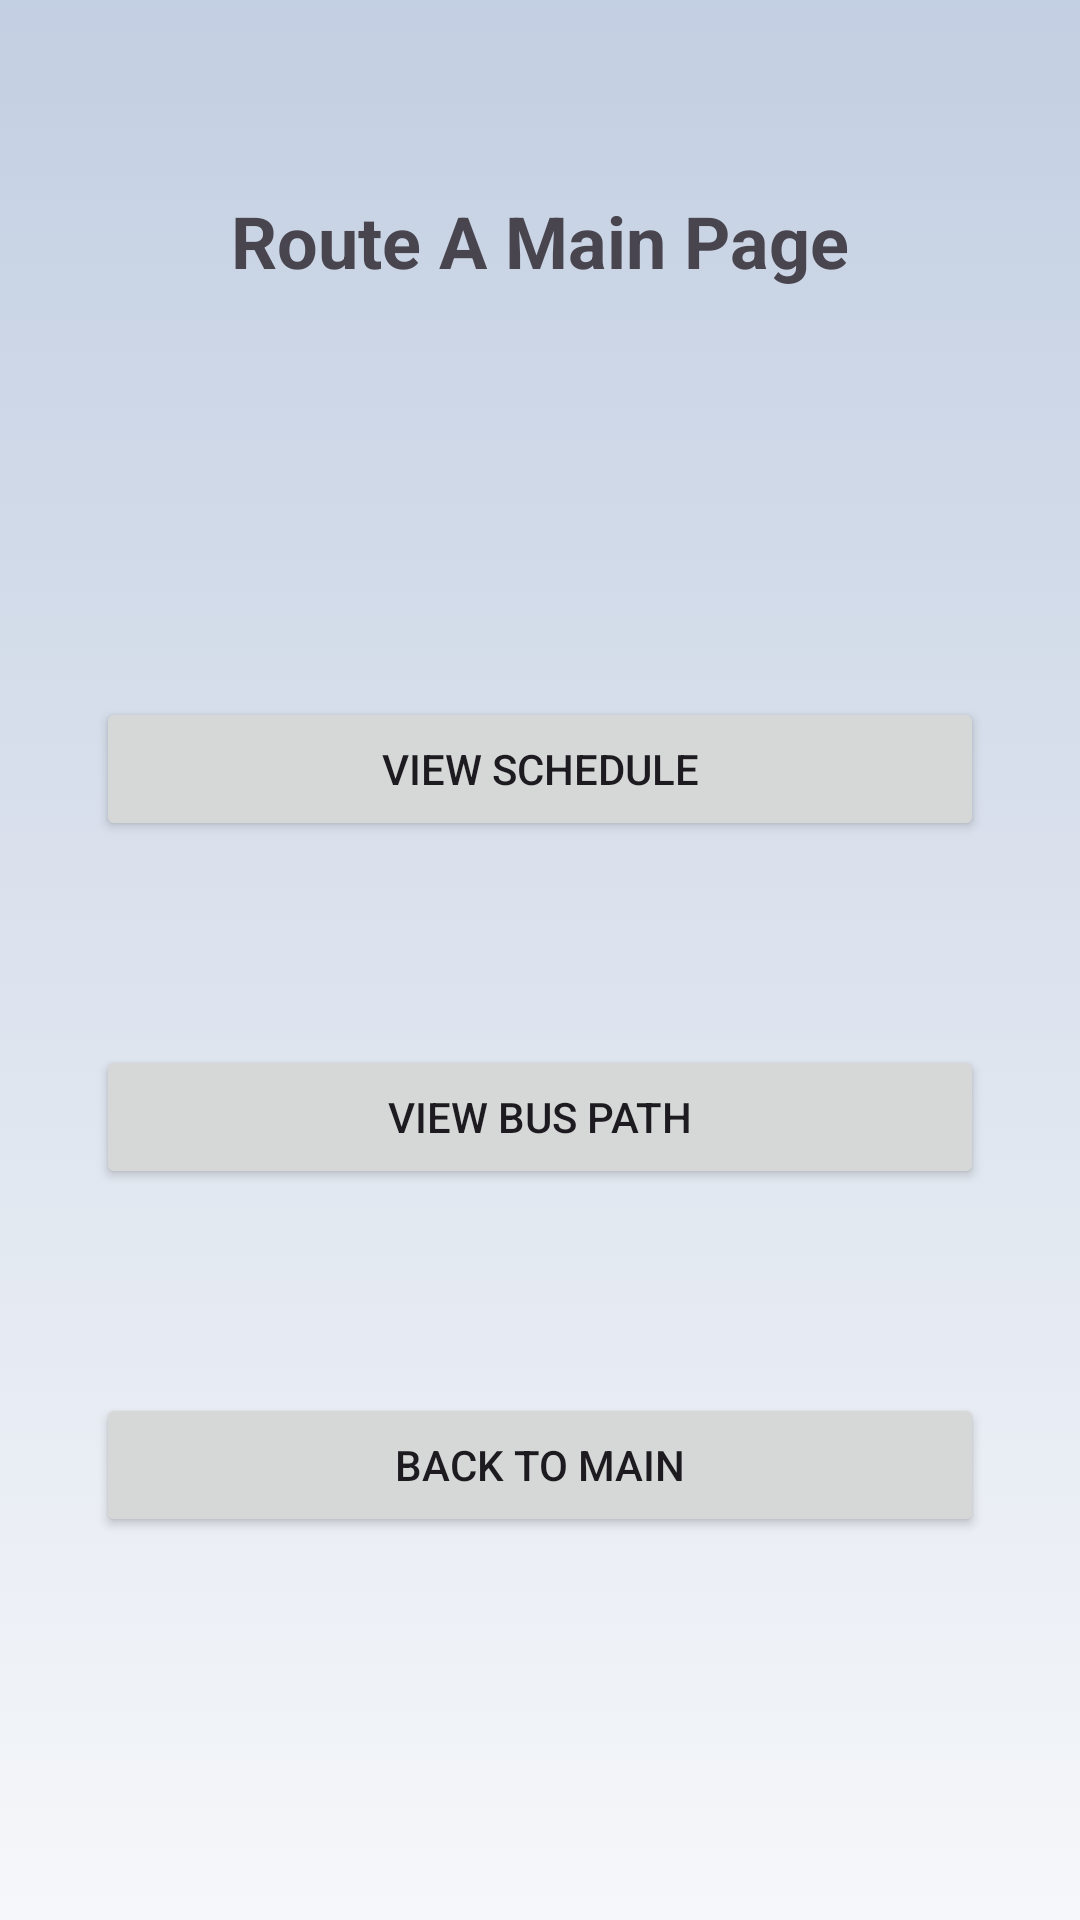

Layout XML and referenced resources for this Android screen:
<!-- AndroidManifest.xml: application theme Theme.UniMAPSmartBusTracker -->
<!-- res/layout/activity_route_apage.xml -->
<?xml version="1.0" encoding="utf-8"?>
<androidx.constraintlayout.widget.ConstraintLayout xmlns:android="http://schemas.android.com/apk/res/android"
    xmlns:app="http://schemas.android.com/apk/res-auto"
    xmlns:tools="http://schemas.android.com/tools"
    android:layout_width="match_parent"
    android:layout_height="match_parent"
    android:background="@drawable/gradientcolor1"
    tools:context=".RouteAPage">

    <TextView
        android:id="@+id/routeATitleTextView"
        android:layout_width="wrap_content"
        android:layout_height="wrap_content"
        android:layout_marginTop="64dp"
        android:text="Route A Main Page"
        android:textSize="24sp"
        android:textStyle="bold"
        app:layout_constraintEnd_toEndOf="parent"
        app:layout_constraintStart_toStartOf="parent"
        app:layout_constraintTop_toTopOf="parent" />

    <Button
        android:id="@+id/viewScheduleButton"
        android:layout_width="0dp"
        android:layout_height="wrap_content"
        android:layout_marginStart="32dp"
        android:layout_marginTop="136dp"
        android:layout_marginEnd="32dp"
        android:text="View Schedule"
        app:layout_constraintEnd_toEndOf="parent"
        app:layout_constraintStart_toStartOf="parent"
        app:layout_constraintTop_toBottomOf="@+id/routeATitleTextView" />

    <Button
        android:id="@+id/viewBusPathButton"
        android:layout_width="0dp"
        android:layout_height="wrap_content"
        android:layout_marginStart="32dp"
        android:layout_marginTop="68dp"
        android:layout_marginEnd="32dp"
        android:text="View Bus Path"
        app:layout_constraintEnd_toEndOf="parent"
        app:layout_constraintHorizontal_bias="0.0"
        app:layout_constraintStart_toStartOf="parent"
        app:layout_constraintTop_toBottomOf="@+id/viewScheduleButton" />

    <Button
        android:id="@+id/backToMainButton"
        android:layout_width="0dp"
        android:layout_height="wrap_content"
        android:layout_marginStart="32dp"
        android:layout_marginTop="68dp"
        android:layout_marginEnd="32dp"
        android:text="Back to Main"
        app:layout_constraintEnd_toEndOf="parent"
        app:layout_constraintHorizontal_bias="0.0"
        app:layout_constraintStart_toStartOf="parent"
        app:layout_constraintTop_toBottomOf="@+id/viewBusPathButton" />

    <ImageView
        android:id="@+id/imageView2"
        android:layout_width="wrap_content"
        android:layout_height="wrap_content"
        android:layout_marginTop="164dp"
        app:layout_constraintEnd_toEndOf="parent"
        app:layout_constraintHorizontal_bias="1.0"
        app:layout_constraintStart_toStartOf="parent"
        app:layout_constraintTop_toTopOf="@+id/backToMainButton"
        app:srcCompat="@drawable/bustreenobg" />

</androidx.constraintlayout.widget.ConstraintLayout>
<!-- resources referenced by this layout -->
<resources>
  <!-- drawable bustreenobg: png bitmap (drawable, 72935 bytes) -->
  <!-- drawable gradientcolor1 (drawable) -->
  <?xml version="1.0" encoding="utf-8"?>
  <selector xmlns:android="http://schemas.android.com/apk/res/android">
  
       <item>
  
           <shape>
  
               <gradient android:angle="90"
                   android:startColor="#f5f7fa"
                   android:endColor="#c3cfe2"
                   android:type="linear"/>
           </shape>
       </item>
  </selector>
  <style name="Theme.UniMAPSmartBusTracker" parent="Base.Theme.UniMAPSmartBusTracker" />
  <style name="Base.Theme.UniMAPSmartBusTracker" parent="Theme.Material3.DayNight.NoActionBar">
          
          
      </style>
</resources>
